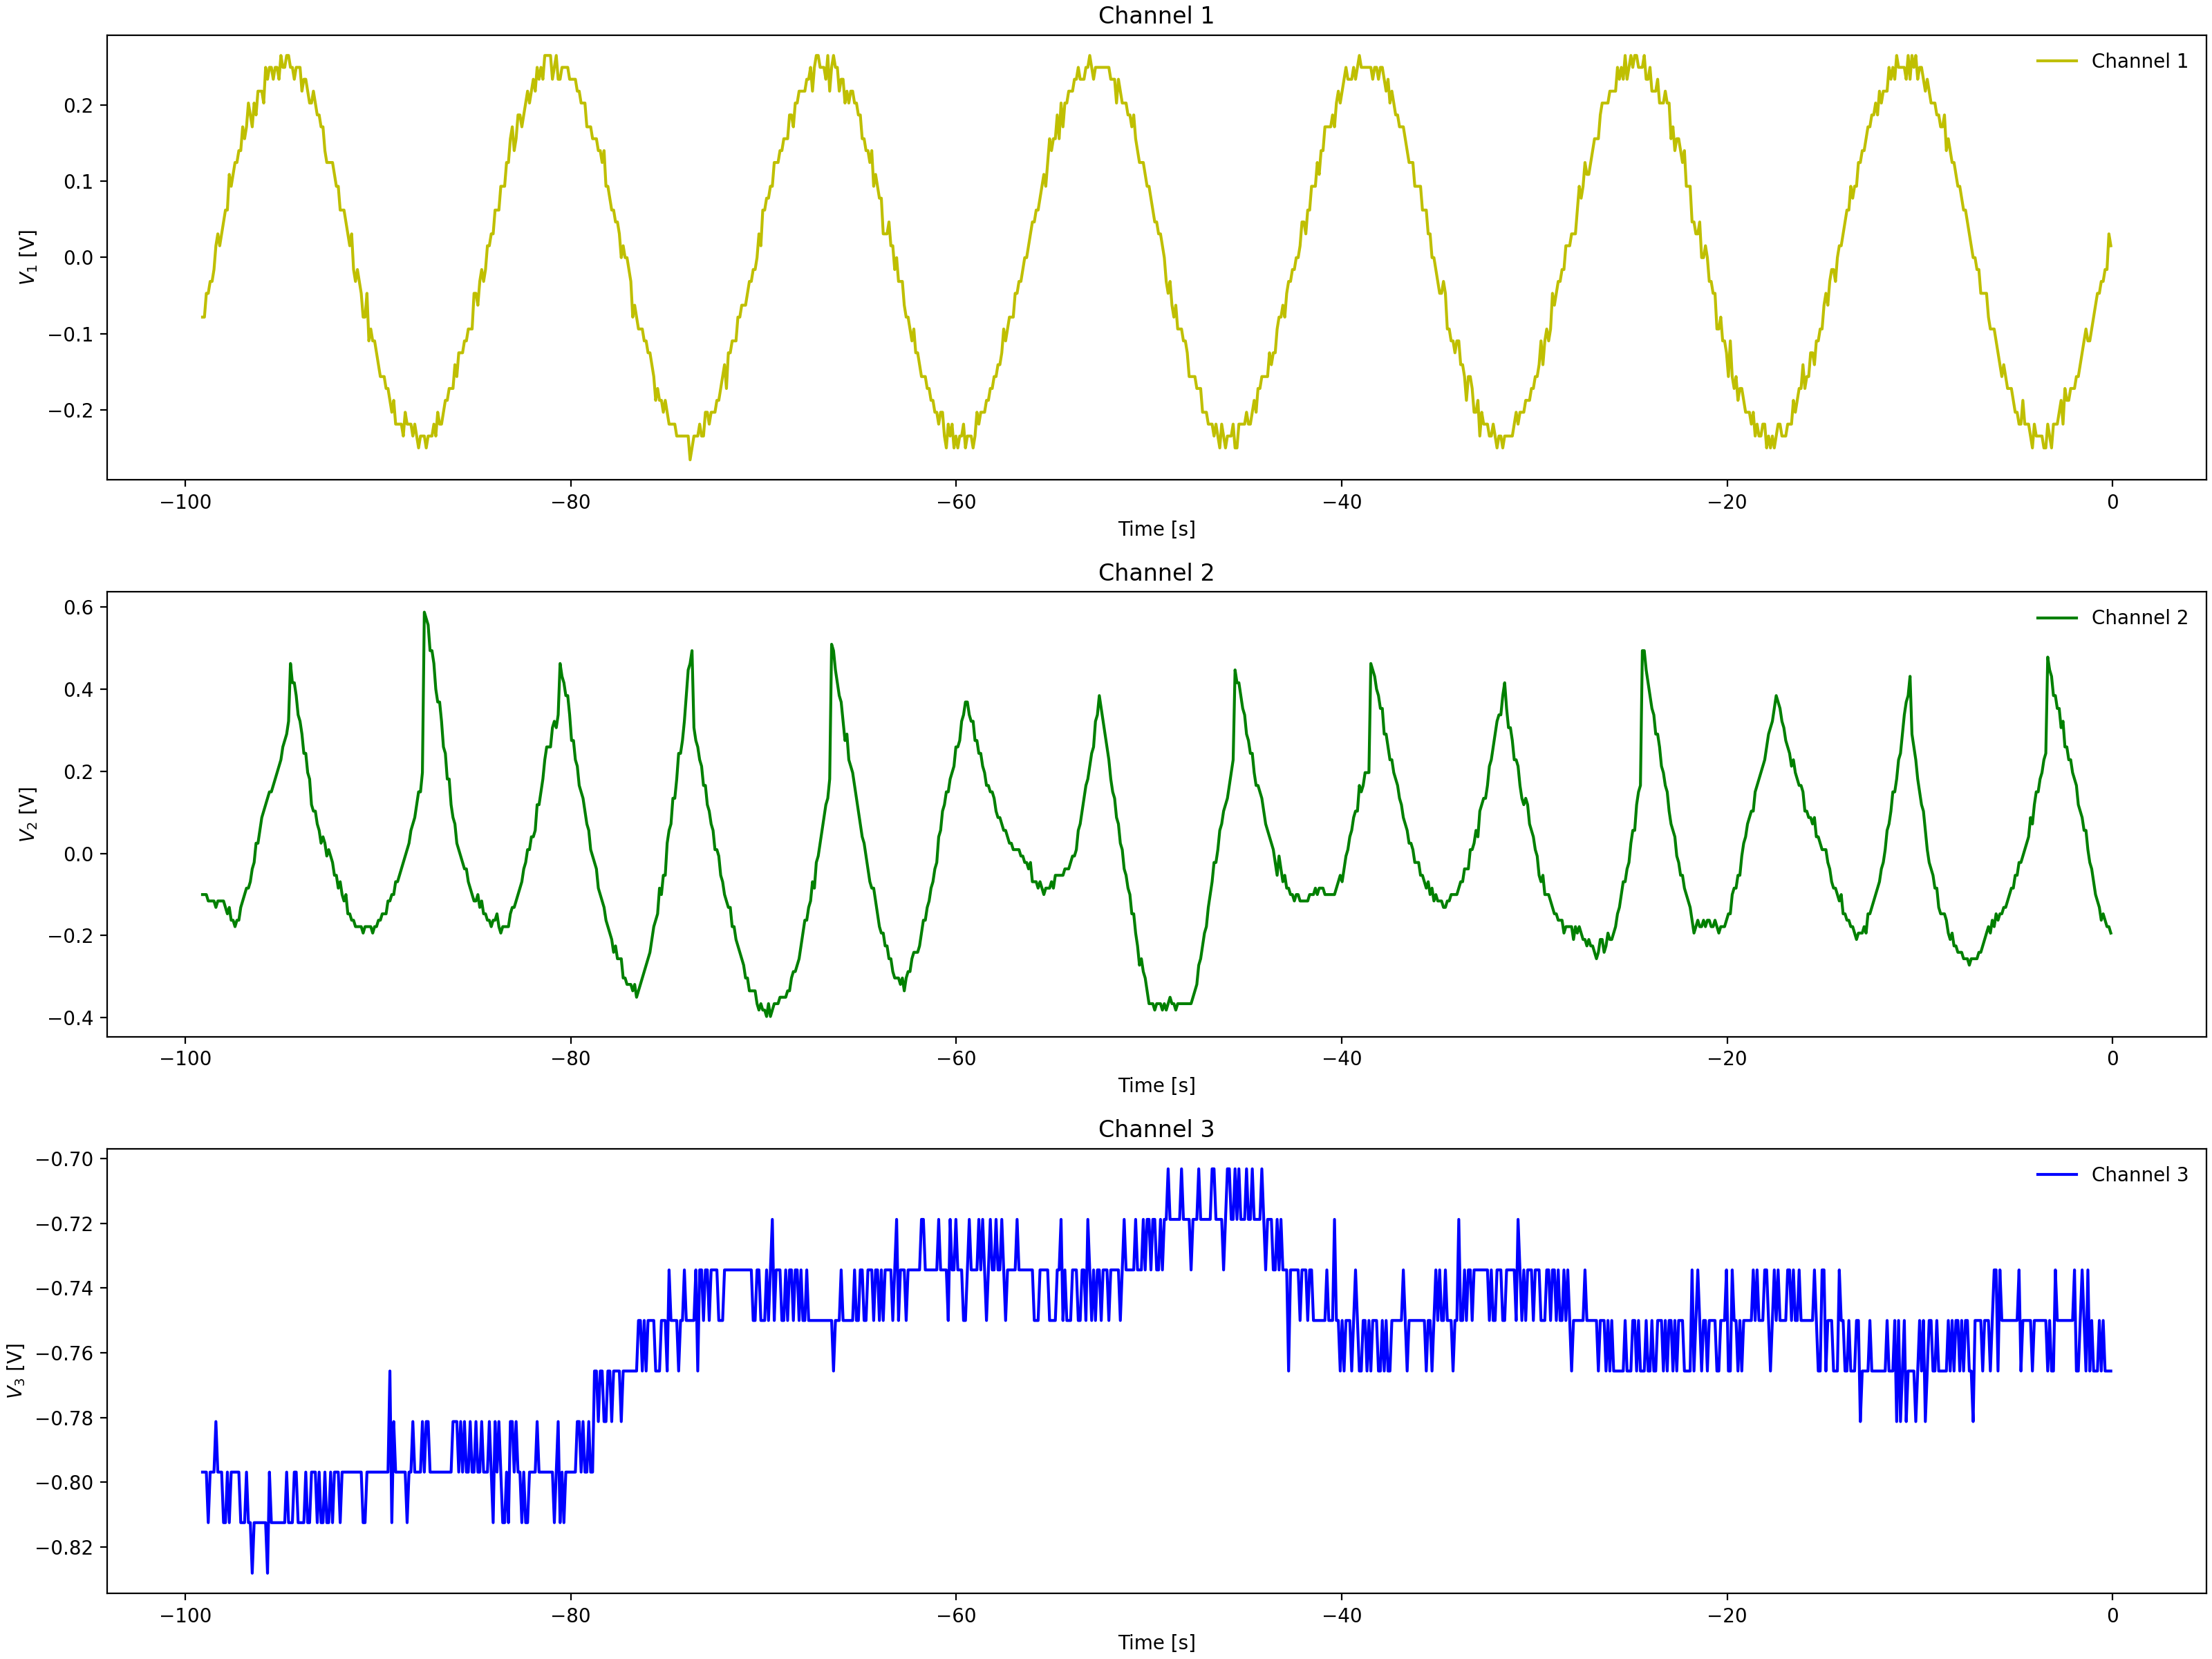

The data file committed next to this chart (first rows):
Channel 1 Time, Channel 1 Voltage, Channel 2 Time, Channel 2 Voltage, Channel 3 Time, Channel 3 Voltage
-0.0992, 0.01537, -0.0992, -0.1159, -0.0992, -0.75
-0.1984, 0.01537, -0.1984, -0.1003, -0.1984, -0.7344
-0.2976, -0.00025, -0.2976, -0.08463, -0.2976, -0.75
-0.3968, -0.01588, -0.3968, -0.08463, -0.3968, -0.7344
-0.496, -0.01588, -0.496, -0.069, -0.496, -0.7656
-0.5952, -0.0315, -0.5952, -0.069, -0.5952, -0.75
-0.6944, -0.06275, -0.6944, -0.05337, -0.6944, -0.7656
-0.7936, -0.06275, -0.7936, -0.05337, -0.7936, -0.75
-0.8928, -0.06275, -0.8928, -0.03775, -0.8928, -0.7344
-0.992, -0.06275, -0.992, -0.02212, -0.992, -0.7344
-1.091, -0.1096, -1.091, -0.02212, -1.091, -0.75
-1.19, -0.094, -1.19, -0.02212, -1.19, -0.75
-1.29, -0.1096, -1.29, -0.0065, -1.29, -0.75
-1.389, -0.1253, -1.389, 0.009125, -1.389, -0.75
-1.488, -0.1253, -1.488, 0.02475, -1.488, -0.75
-1.587, -0.1565, -1.587, 0.04038, -1.587, -0.75
-1.686, -0.1409, -1.686, 0.02475, -1.686, -0.75
-1.786, -0.1409, -1.786, 0.07162, -1.786, -0.75
-1.885, -0.1721, -1.885, 0.08725, -1.885, -0.75
-1.984, -0.1565, -1.984, 0.1029, -1.984, -0.75
-2.083, -0.1721, -2.083, 0.1185, -2.083, -0.7656
-2.182, -0.1721, -2.182, 0.1341, -2.182, -0.75
-2.282, -0.1878, -2.282, 0.1654, -2.282, -0.75
-2.381, -0.1878, -2.381, 0.1341, -2.381, -0.75
-2.48, -0.219, -2.48, 0.1966, -2.48, -0.75
-2.579, -0.2034, -2.579, 0.1966, -2.579, -0.75
-2.678, -0.1878, -2.678, 0.2279, -2.678, -0.75
-2.778, -0.2034, -2.778, 0.2435, -2.778, -0.75
-2.877, -0.2034, -2.877, 0.2591, -2.877, -0.75
-2.976, -0.2346, -2.976, 0.2747, -2.976, -0.7344
-3.075, -0.2346, -3.075, 0.3216, -3.075, -0.75
-3.174, -0.2346, -3.174, 0.3216, -3.174, -0.75
-3.274, -0.2346, -3.274, 0.3529, -3.274, -0.75
-3.373, -0.2346, -3.373, 0.3529, -3.373, -0.7656
-3.472, -0.219, -3.472, 0.3529, -3.472, -0.7656
-3.571, -0.2346, -3.571, 0.3529, -3.571, -0.75
-3.67, -0.2502, -3.67, 0.3372, -3.67, -0.75
-3.77, -0.2502, -3.77, 0.3216, -3.77, -0.75
-3.869, -0.219, -3.869, 0.2904, -3.869, -0.75
-3.968, -0.2502, -3.968, 0.2591, -3.968, -0.7344
-4.067, -0.219, -4.067, 0.2435, -4.067, -0.7344
-4.166, -0.219, -4.166, 0.2122, -4.166, -0.75
-4.266, -0.219, -4.266, 0.2122, -4.266, -0.7656
-4.365, -0.219, -4.365, 0.1654, -4.365, -0.75
-4.464, -0.219, -4.464, 0.1341, -4.464, -0.75
-4.563, -0.2346, -4.563, 0.1341, -4.563, -0.7656
-4.662, -0.219, -4.662, 0.1185, -4.662, -0.75
-4.762, -0.2034, -4.762, 0.1029, -4.762, -0.75
-4.861, -0.219, -4.861, 0.07162, -4.861, -0.75
-4.96, -0.1878, -4.96, 0.07162, -4.96, -0.75
-5.059, -0.2034, -5.059, 0.04038, -5.059, -0.75
-5.158, -0.2034, -5.158, 0.02475, -5.158, -0.75
-5.258, -0.1721, -5.258, 0.009125, -5.258, -0.75
-5.357, -0.1565, -5.357, 0.009125, -5.357, -0.75
-5.456, -0.1565, -5.456, -0.02212, -5.456, -0.75
-5.555, -0.1565, -5.555, -0.02212, -5.555, -0.75
-5.654, -0.1409, -5.654, -0.03775, -5.654, -0.7656
-5.754, -0.1253, -5.754, -0.069, -5.754, -0.75
-5.853, -0.1096, -5.853, -0.069, -5.853, -0.7656
-5.952, -0.1253, -5.952, -0.069, -5.952, -0.7656
... 939 more rows
